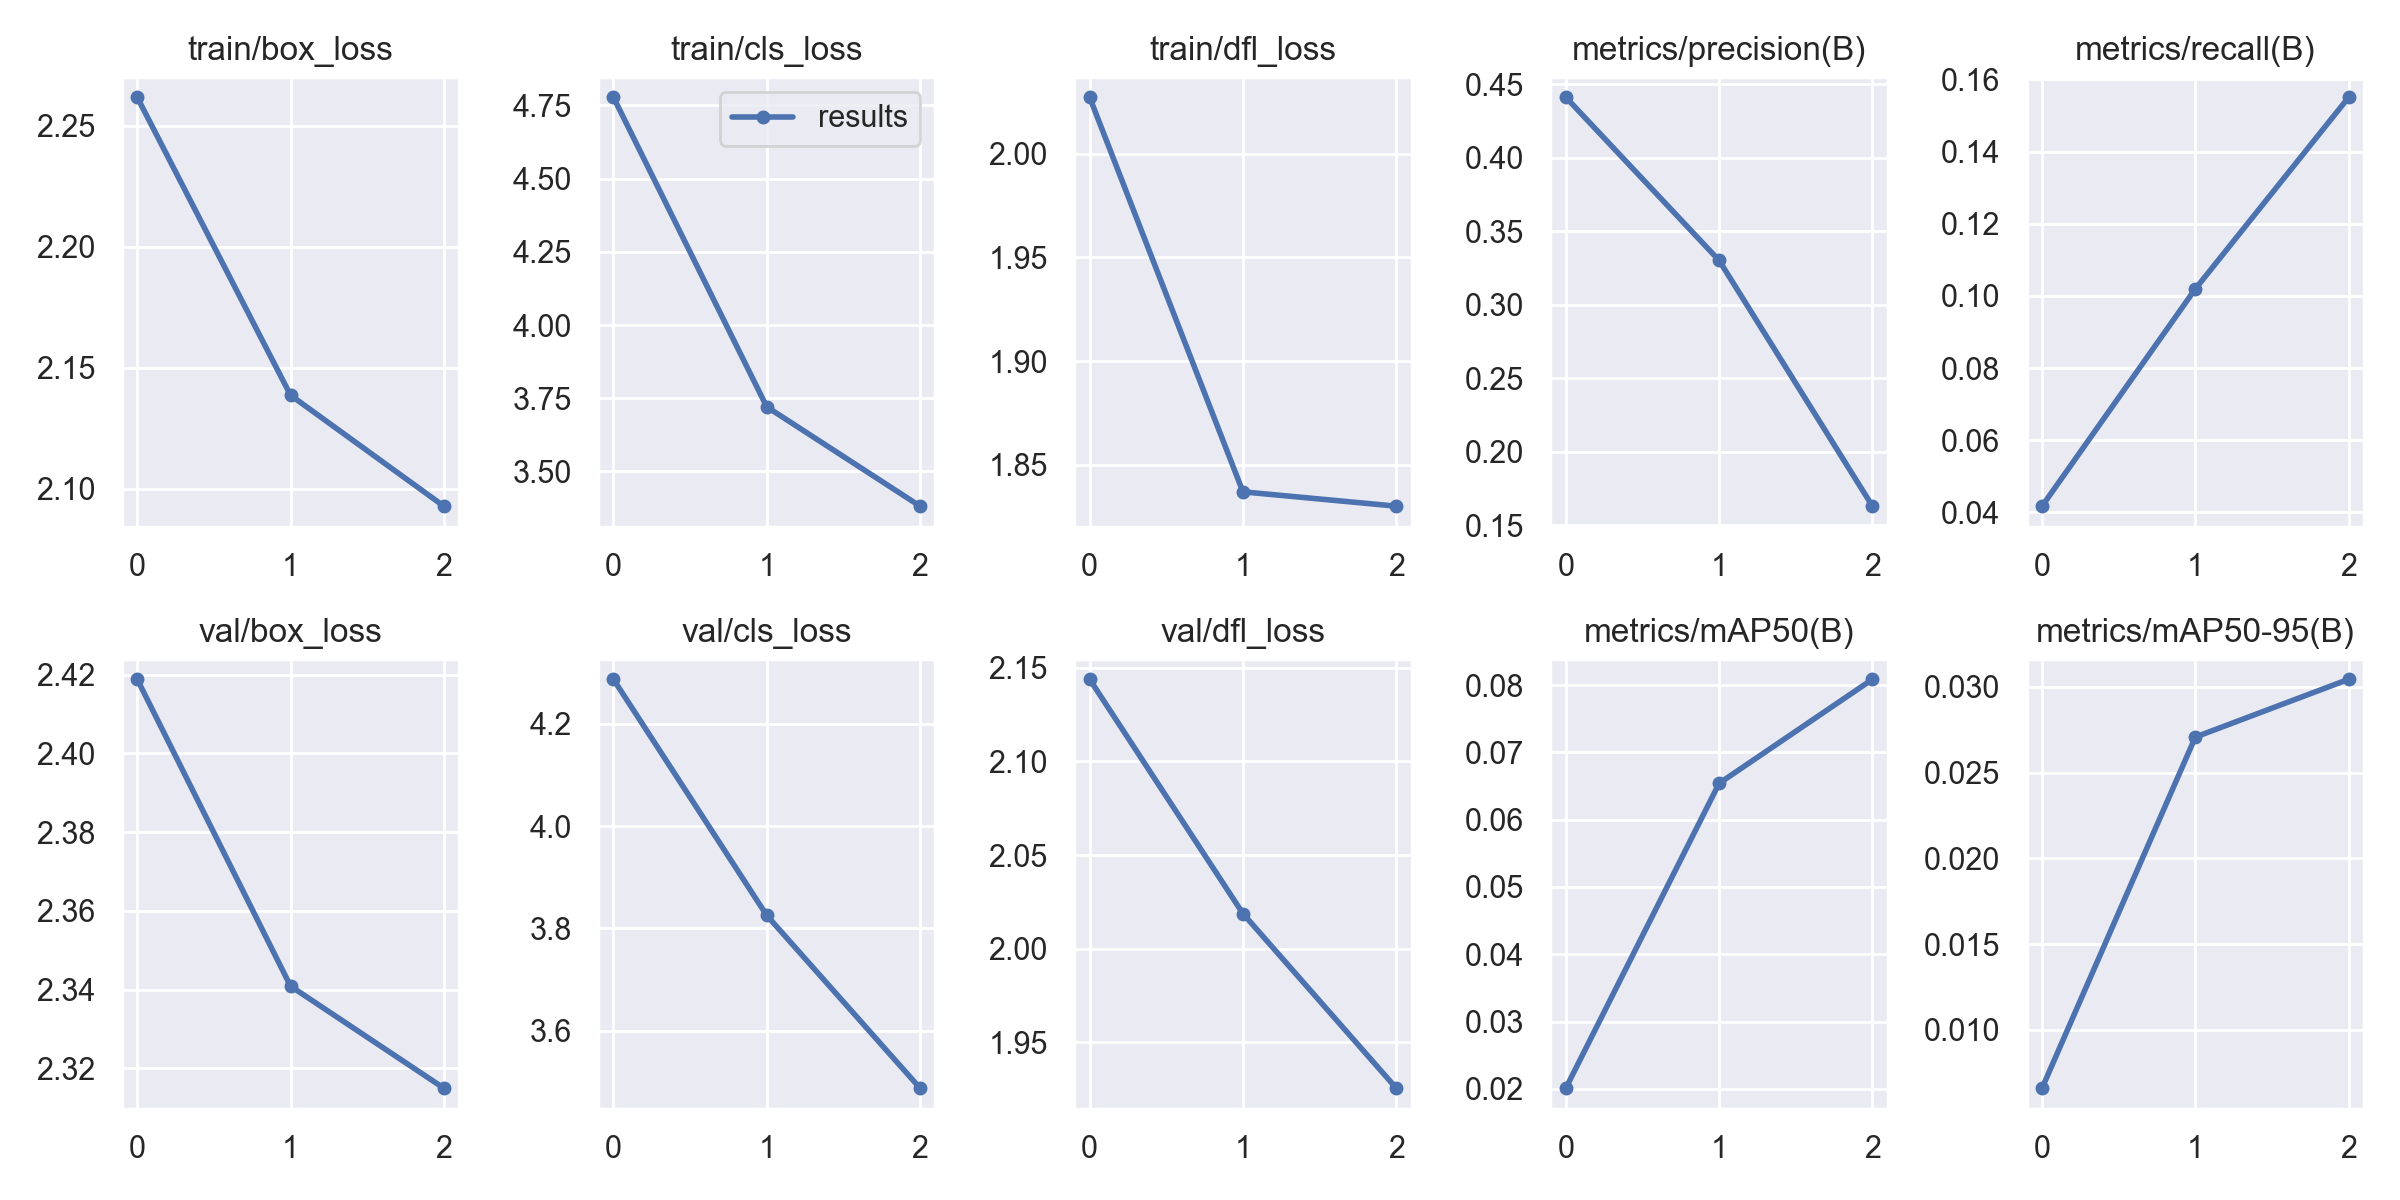

Data behind this chart, as committed beside it:
epoch, train/box_loss, train/cls_loss, train/dfl_loss, metrics/precision(B), metrics/recall(B), metrics/mAP50(B), metrics/mAP50-95(B), val/box_loss, val/cls_loss, val/dfl_loss, lr/pg0, lr/pg1, lr/pg2
0, 2.262, 4.778, 2.027, 0.441, 0.04171, 0.02011, 0.0066, 2.419, 4.287, 2.144, 0.07018, 0.003314, 0.003314
1, 2.139, 3.721, 1.837, 0.3301, 0.1019, 0.0654, 0.02707, 2.341, 3.825, 2.019, 0.03798, 0.004453, 0.004453
2, 2.093, 3.381, 1.83, 0.1631, 0.155, 0.08086, 0.03044, 2.315, 3.488, 1.926, 0.00359, 0.003393, 0.003393
